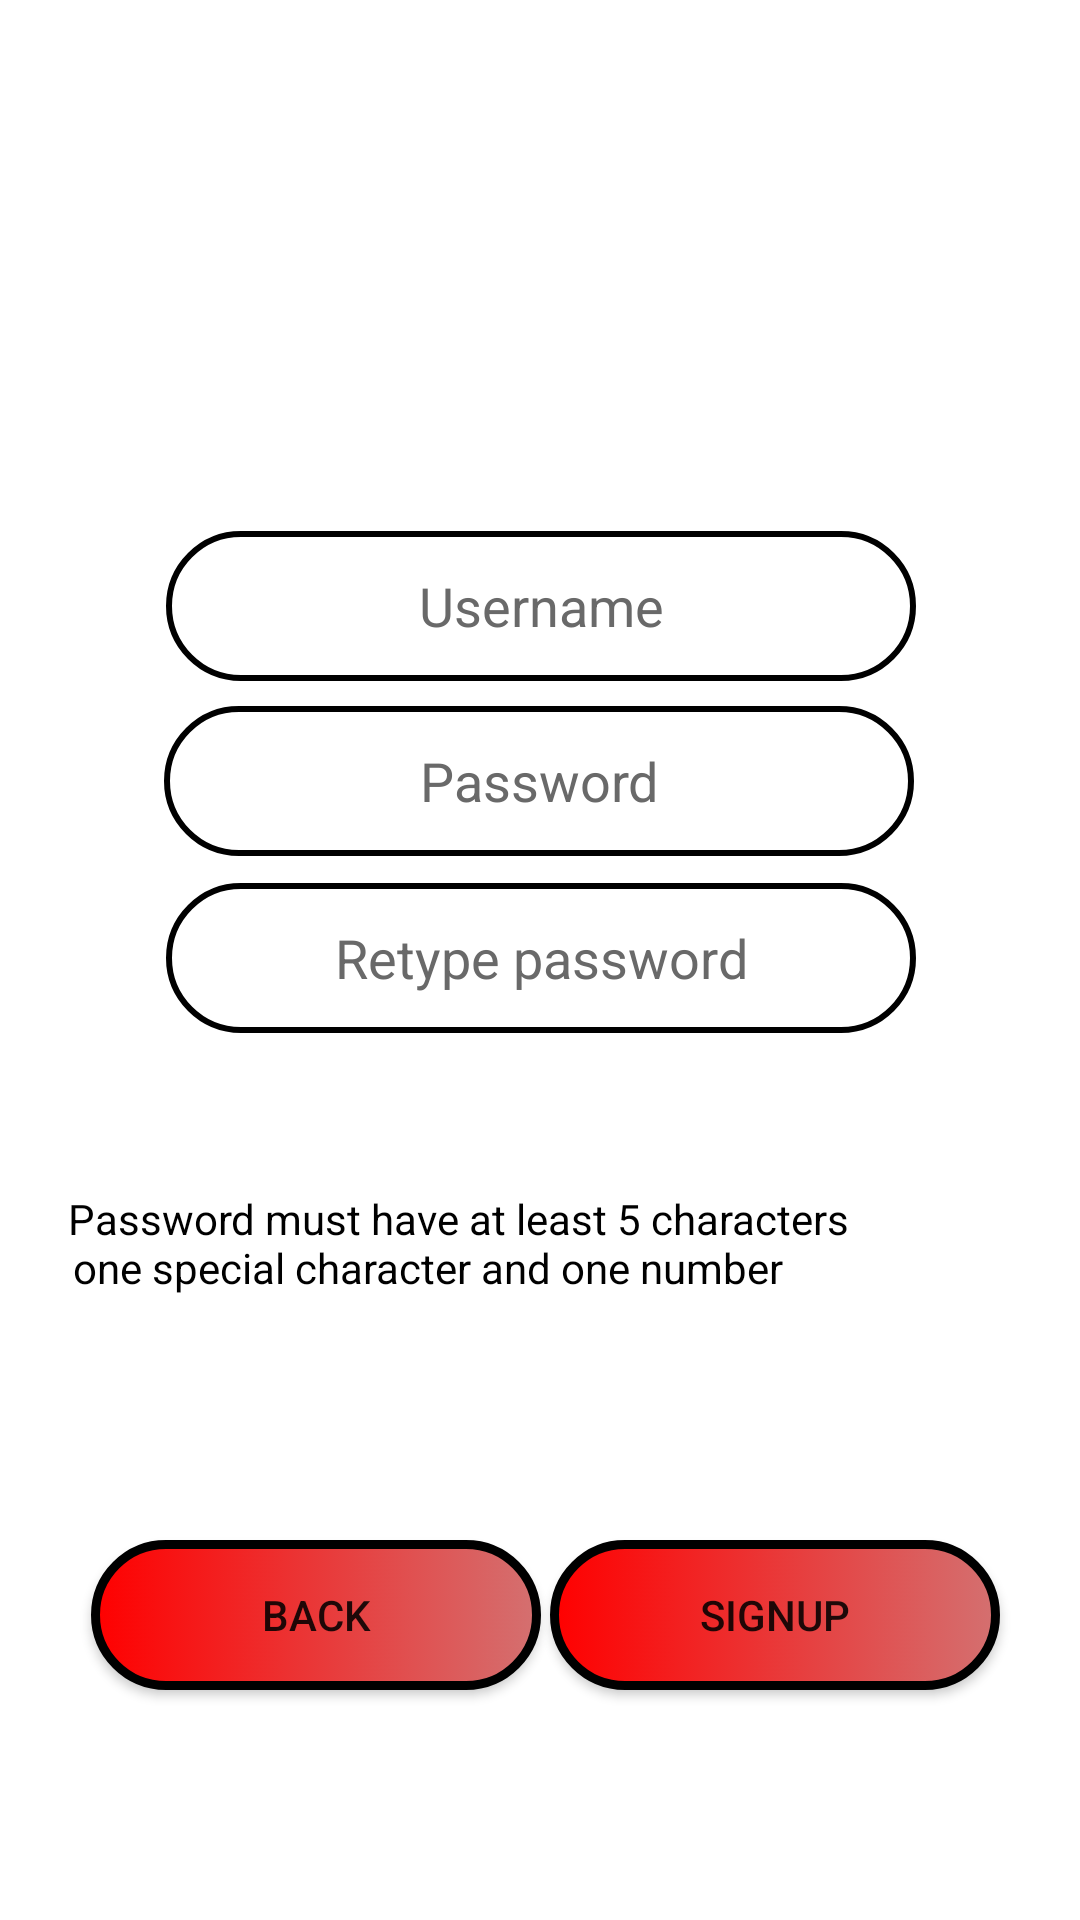

The Android layout XML behind this screen, and the referenced resources:
<!-- AndroidManifest.xml: application theme Theme.BloodDonation -->
<!-- res/layout/activity_signup.xml -->
<?xml version="1.0" encoding="utf-8"?>
<androidx.constraintlayout.widget.ConstraintLayout xmlns:android="http://schemas.android.com/apk/res/android"
    xmlns:app="http://schemas.android.com/apk/res-auto"
    xmlns:tools="http://schemas.android.com/tools"
    android:layout_width="match_parent"
    android:layout_height="match_parent"
    android:background="#FFFFFF"
    tools:context=".SignupActivity">

    <TextView
        android:id="@+id/textView2"
        android:layout_width="wrap_content"
        android:layout_height="wrap_content"
        android:text="one special character and one number"
        android:textColor="@color/black"
        app:layout_constraintBottom_toBottomOf="parent"
        app:layout_constraintEnd_toEndOf="parent"
        app:layout_constraintHorizontal_bias="0.197"
        app:layout_constraintStart_toStartOf="parent"
        app:layout_constraintTop_toTopOf="parent"
        app:layout_constraintVertical_bias="0.665" />

    <EditText
        android:id="@+id/editTextTextPersonName9"
        android:layout_width="250dp"
        android:layout_height="50dp"
        android:background="@drawable/roundborderedittext"
        android:gravity="center"
        android:ems="10"
        android:hint="Username"
        android:inputType="textPersonName"
        android:textColor="@color/black"
        android:textColorHint="#696969"
        app:layout_constraintBottom_toBottomOf="parent"
        app:layout_constraintEnd_toEndOf="parent"
        app:layout_constraintHorizontal_bias="0.502"
        app:layout_constraintStart_toStartOf="parent"
        app:layout_constraintTop_toTopOf="parent"
        app:layout_constraintVertical_bias="0.3" />

    <EditText
        android:id="@+id/editTextTextPersonName11"
        android:layout_width="250dp"
        android:layout_height="50dp"
        android:background="@drawable/roundborderedittext"
        android:ems="10"
        android:gravity="center"
        android:hint="Retype password"
        android:inputType="textPassword"
        android:textColor="@color/black"
        android:textColorHint="#696969"
        app:layout_constraintBottom_toBottomOf="parent"
        app:layout_constraintEnd_toEndOf="parent"
        app:layout_constraintHorizontal_bias="0.503"
        app:layout_constraintStart_toStartOf="parent"
        app:layout_constraintTop_toTopOf="parent"
        app:layout_constraintVertical_bias="0.499" />

    <Button
        android:id="@+id/button9"
        android:layout_width="150dp"
        android:layout_height="50dp"
        android:background="@drawable/buttonshape"
        android:text="Signup"
        app:layout_constraintBottom_toBottomOf="parent"
        app:layout_constraintEnd_toEndOf="parent"
        app:layout_constraintHorizontal_bias="0.873"
        app:layout_constraintStart_toStartOf="parent"
        app:layout_constraintTop_toTopOf="parent"
        app:layout_constraintVertical_bias="0.87" />

    <Button
        android:id="@+id/button13"
        android:layout_width="150dp"
        android:layout_height="50dp"
        android:background="@drawable/buttonshape"
        android:text="Back"
        app:layout_constraintBottom_toBottomOf="parent"
        app:layout_constraintEnd_toEndOf="parent"
        app:layout_constraintHorizontal_bias="0.145"
        app:layout_constraintStart_toStartOf="parent"
        app:layout_constraintTop_toTopOf="parent"
        app:layout_constraintVertical_bias="0.87" />

    <EditText
        android:id="@+id/editTextTextPersonName10"
        android:layout_width="250dp"
        android:layout_height="50dp"
        android:background="@drawable/roundborderedittext"
        android:ems="10"
        android:gravity="center"
        android:hint="Password"
        android:inputType="textPassword"
        android:textColor="@color/black"
        android:textColorHint="#696969"
        app:layout_constraintBottom_toBottomOf="parent"
        app:layout_constraintEnd_toEndOf="parent"
        app:layout_constraintHorizontal_bias="0.496"
        app:layout_constraintStart_toStartOf="parent"
        app:layout_constraintTop_toTopOf="parent"
        app:layout_constraintVertical_bias="0.399" />

    <ImageView
        android:id="@+id/imageView4"
        android:layout_width="match_parent"
        android:layout_height="150dp"
        app:layout_constraintBottom_toBottomOf="parent"
        app:layout_constraintEnd_toEndOf="parent"
        app:layout_constraintHorizontal_bias="1.0"
        app:layout_constraintStart_toStartOf="parent"
        app:layout_constraintTop_toTopOf="parent"
        app:layout_constraintVertical_bias="0.0"
        android:background="@drawable/bhelp"/>

    <TextView
        android:id="@+id/textView"
        android:layout_width="wrap_content"
        android:layout_height="wrap_content"
        android:text="Password must have at least 5 characters"
        android:textColor="@color/black"
        app:layout_constraintBottom_toBottomOf="parent"
        app:layout_constraintEnd_toEndOf="parent"
        app:layout_constraintHorizontal_bias="0.229"
        app:layout_constraintStart_toStartOf="parent"
        app:layout_constraintTop_toTopOf="parent"
        app:layout_constraintVertical_bias="0.639" />

</androidx.constraintlayout.widget.ConstraintLayout>
<!-- resources referenced by this layout -->
<resources>
  <!-- drawable buttonshape (drawable) -->
  <?xml version="1.0" encoding="utf-8"?>
  <selector xmlns:android="http://schemas.android.com/apk/res/android">
      <item>
          <shape android:shape="rectangle">
              <corners android:radius="1000dp"/>
              <gradient android:angle="180" android:endColor="#ff0000" android:startColor="#d47070" />
              <stroke
                  android:width="3dp"
                  android:color="#000000" />
          </shape>
      </item>
  </selector>
  <!-- drawable roundborderedittext (drawable) -->
  <?xml version="1.0" encoding="utf-8"?>
  <selector xmlns:android="http://schemas.android.com/apk/res/android">
      <item>
          <shape android:shape="rectangle">
              <solid android:color="#ffffff"/>
              <corners android:radius="69dp" />
              <stroke
                  android:width="2dp"
                  android:color="@color/black"
                  />
          </shape>
      </item>
  </selector>
  <style name="Theme.BloodDonation" parent="Theme.AppCompat.DayNight.DarkActionBar">
          
          <item name="colorPrimary">#111B5E</item>
          <item name="colorPrimaryVariant">#FFFFFF</item>
          <item name="colorOnPrimary">#FFFFFF</item>
          
          <item name="colorSecondary">#000000</item>
          <item name="colorSecondaryVariant">@color/black</item>
          <item name="colorOnSecondary">@color/black</item>
          
          <item name="android:statusBarColor" tools:targetApi="l">?attr/colorPrimaryVariant</item>
          
      </style>
  <!-- not gathered from this repository: default colours our renderer supplied (Android Studio template values) -->
  <color name="black">#FF000000</color>
</resources>
